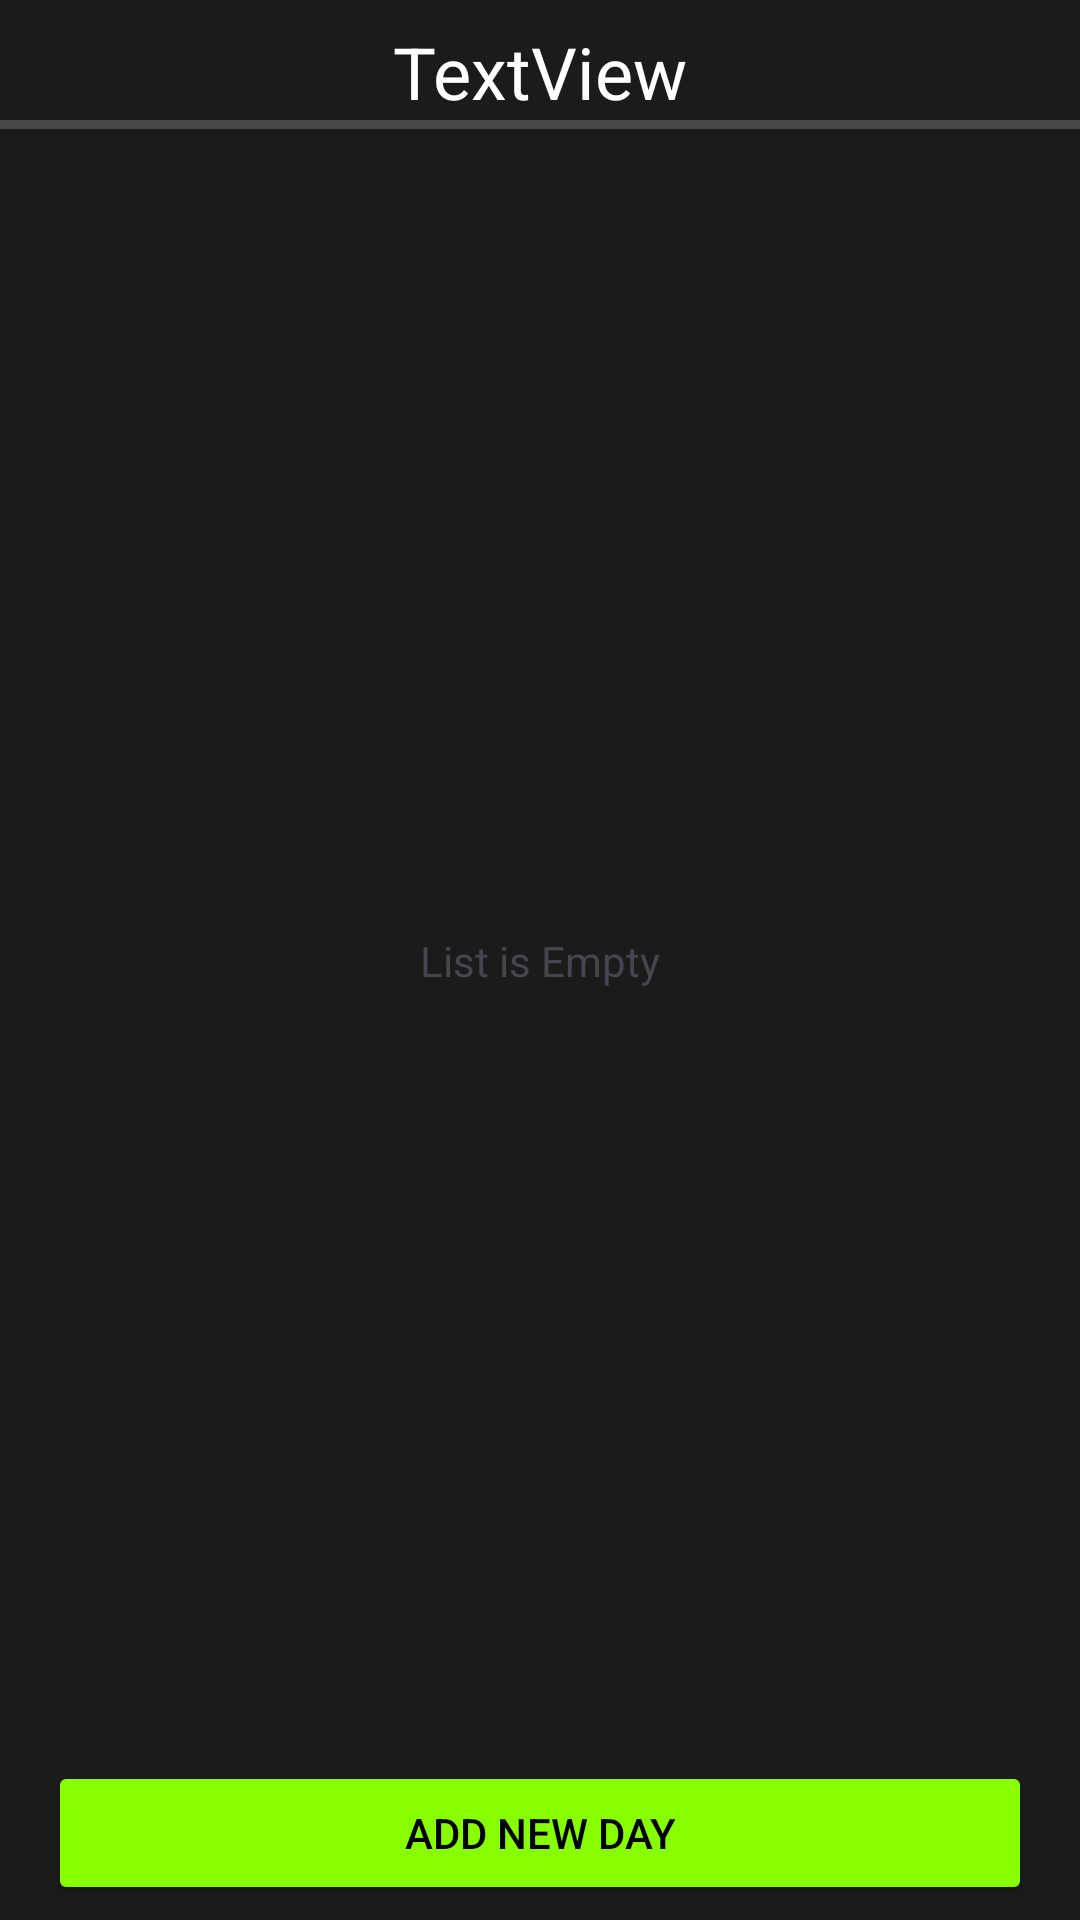

Here is an Android app screen rendered from its layout file. Give the layout XML and the strings, colors and styles it references.
<!-- AndroidManifest.xml: application theme Theme.FitnesApp -->
<!-- res/layout/fragment_custom_days_list.xml -->
<?xml version="1.0" encoding="utf-8"?>
<androidx.constraintlayout.widget.ConstraintLayout xmlns:android="http://schemas.android.com/apk/res/android"
    xmlns:app="http://schemas.android.com/apk/res-auto"
    xmlns:tools="http://schemas.android.com/tools"
    android:layout_width="match_parent"
    android:layout_height="match_parent"
    android:background="@color/primaryColor"
    tools:context=".custom_training.day_list.presenter.CustomDaysListFragment"
    tools:ignore="MissingDefaultResource">

    <androidx.recyclerview.widget.RecyclerView
        android:id="@+id/rcView"
        android:layout_width="0dp"
        android:layout_height="0dp"
        android:layout_marginStart="8dp"
        android:layout_marginTop="45dp"
        android:layout_marginEnd="8dp"
        android:layout_marginBottom="8dp"
        app:layout_constraintBottom_toTopOf="@+id/bAddNewDay"
        app:layout_constraintEnd_toEndOf="parent"
        app:layout_constraintHorizontal_bias="1.0"
        app:layout_constraintStart_toStartOf="parent"
        app:layout_constraintTop_toTopOf="parent"
        app:layout_constraintVertical_bias="0.0" />

    <Button
        android:id="@+id/bAddNewDay"
        android:layout_width="0dp"
        android:layout_height="wrap_content"
        android:layout_marginStart="16dp"
        android:layout_marginEnd="16dp"
        android:layout_marginBottom="5dp"
        android:backgroundTint="@color/salatoviy"
        android:text="Add new day"
        android:textColor="@color/black"
        app:layout_constraintBottom_toBottomOf="parent"
        app:layout_constraintEnd_toEndOf="parent"
        app:layout_constraintStart_toStartOf="parent" />

    <TextView
        android:id="@+id/tvEmpty"
        android:layout_width="wrap_content"
        android:layout_height="wrap_content"
        android:text="List is Empty"
        app:layout_constraintBottom_toBottomOf="parent"
        app:layout_constraintEnd_toEndOf="parent"
        app:layout_constraintStart_toStartOf="parent"
        app:layout_constraintTop_toTopOf="parent" />


    <LinearLayout
        android:id="@+id/linearLayout3"
        android:layout_width="0dp"
        android:layout_height="3dp"
        android:layout_marginTop="40dp"
        android:background="#474747"
        android:orientation="vertical"
        app:layout_constraintEnd_toEndOf="parent"
        app:layout_constraintHorizontal_bias="0.0"
        app:layout_constraintStart_toStartOf="parent"
        app:layout_constraintTop_toTopOf="parent"></LinearLayout>

    <TextView
        android:id="@+id/tv"
        android:layout_width="wrap_content"
        android:layout_height="wrap_content"
        android:text="TextView"
        android:textColor="#FFFFFF"
        android:textSize="24sp"
        app:layout_constraintBottom_toTopOf="@+id/linearLayout3"
        app:layout_constraintEnd_toEndOf="parent"
        app:layout_constraintStart_toStartOf="parent"
        app:layout_constraintTop_toTopOf="parent"
        app:layout_constraintVertical_bias="1.0" />
</androidx.constraintlayout.widget.ConstraintLayout>
<!-- resources referenced by this layout -->
<resources>
  <color name="black">#FF000000</color>
  <color name="primaryColor">#1B1B1B</color>
  <color name="salatoviy">#88FF00</color>
  <style name="Theme.FitnesApp" parent="Base.Theme.FitnesApp" />
  <style name="Base.Theme.FitnesApp" parent="Theme.Material3.Light.NoActionBar">
          
           <item name="colorPrimary">@color/primaryColor</item>
          <item name="colorSecondary">@color/salatoviy</item>
  
      </style>
</resources>
